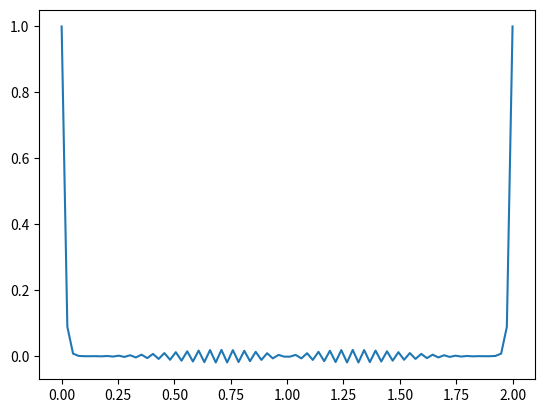

Python code for this plot:
import numpy as np 
import matplotlib.pyplot as plt 

#Definir los distintos metodos de resolucion de PDES : 1. Conveccion lineal 2. Conveccion no lineal 3. Difusion 4. Conveccion + Difusion. Ademas ; delta t = alpha(<1 , 0.5 )*(delta x)**2

#1.Conveccion lineal 

n = 80
pasos = 300
x = np.linspace(0.0,2.0,n)
alpha = 0.5
dx = x[1]-x[0]
dt = 0.001
#dx = (np.sqrt((dt/alpha)))
#dt = alpha*(dx)**2
dif = 0.3
c = 1.0
u = np.ones(n) 

u[np.where((x<1.25)&(x> 0.75))] = 2

def Conv_lineal():
	for v in range(pasos):	
	#Copy se asegura de guardar la informacion actual 
		u_anterior = u.copy() 	
		for i in range(1,n-1): 
        		u[i] = u_anterior[i] - c*dt/dx*(u_anterior[i]-u_anterior[i-1])
	return u
 
#2. Conveccion no lineal 

def Conv_nolineal():
	for v in range(pasos):		
		u_anterior = u.copy() 	
		for i in range(1,n-1): 
        		u[i] = u_anterior[i] - u_anterior[i]*dt/dx*(u_anterior[i]-u_anterior[i-1])

	return u

#3. Difusion , CORREGIR 
def Difusion():
	for v in range(pasos):		
		u_anterior = u.copy() 	
		for i in range(1,n-1): 
        		u[i] = dif*alpha*u_anterior[i+1] + (1-(2*dif*alpha))*- u_anterior[i]+ dif*alpha*u_anterior[i-1]
	return u 

plt.plot(x,Difusion())
plt.show()
plt.close()
